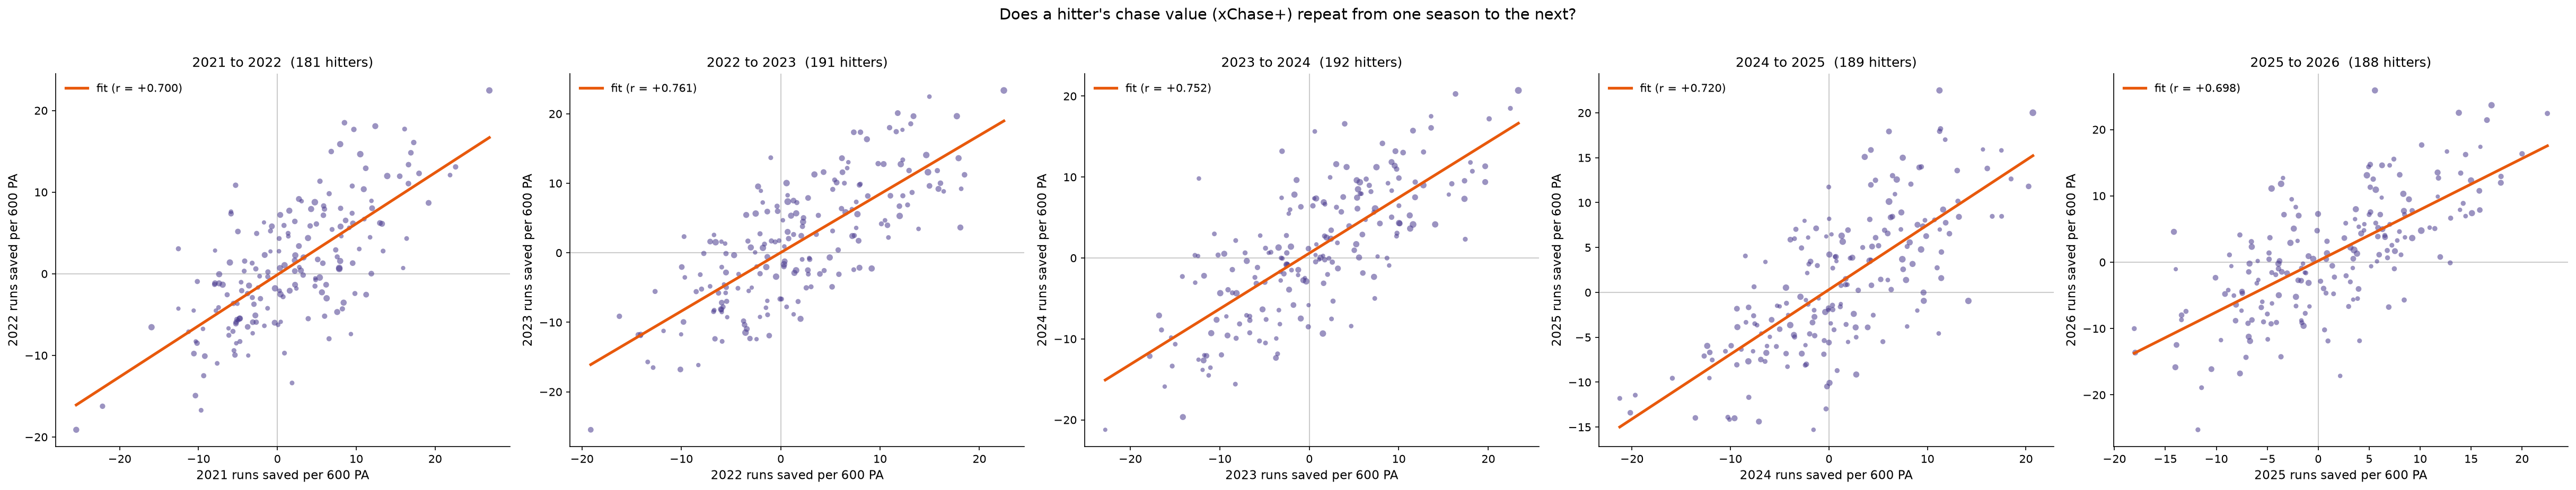

The table this chart was drawn from, first rows:
first_season, second_season, hitters, value_correlation, value_spearman, value_projected_two_seasons, chase_rate_correlation, value_beyond_chase_rate_correlation
2021, 2022, 181, 0.7001, 0.6555, 0.8236, 0.8491, 0.4388
2022, 2023, 191, 0.7609, 0.748, 0.8642, 0.845, 0.4872
2023, 2024, 192, 0.7517, 0.7397, 0.8583, 0.8615, 0.5143
2024, 2025, 189, 0.7197, 0.7175, 0.837, 0.8382, 0.4827
2025, 2026, 188, 0.6976, 0.6938, 0.8219, 0.8431, 0.5508
